2-way image classification set "data" from GitHub (willianmarquesfreire/keras-cnn-rgb); label vocabulary: cats, dogs.

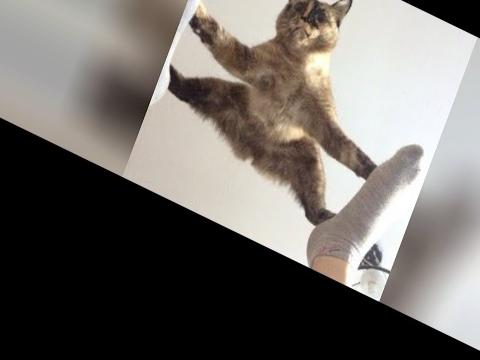
Label: cats

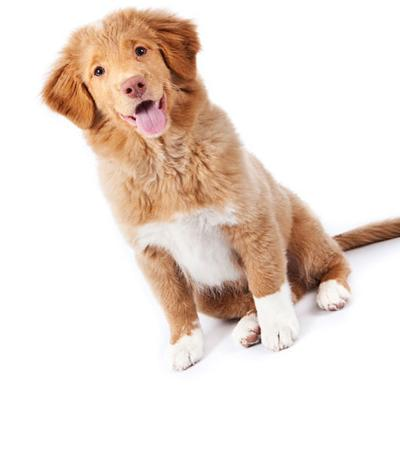
Label: dogs

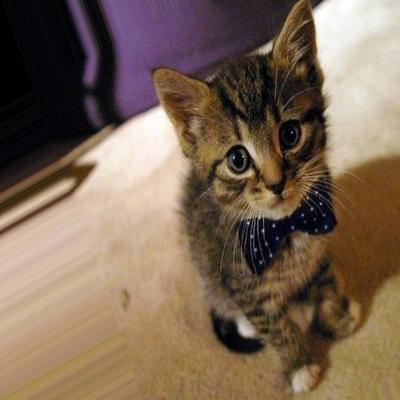
Label: cats

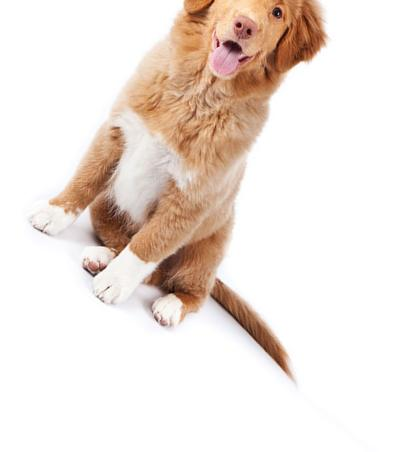
Label: dogs

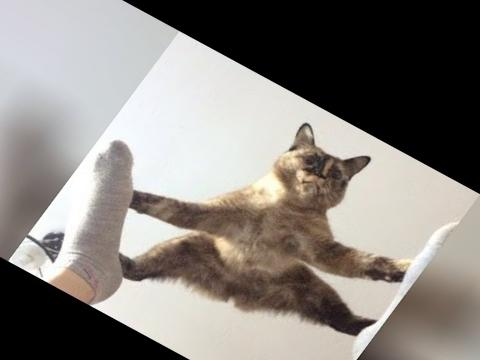
Label: cats

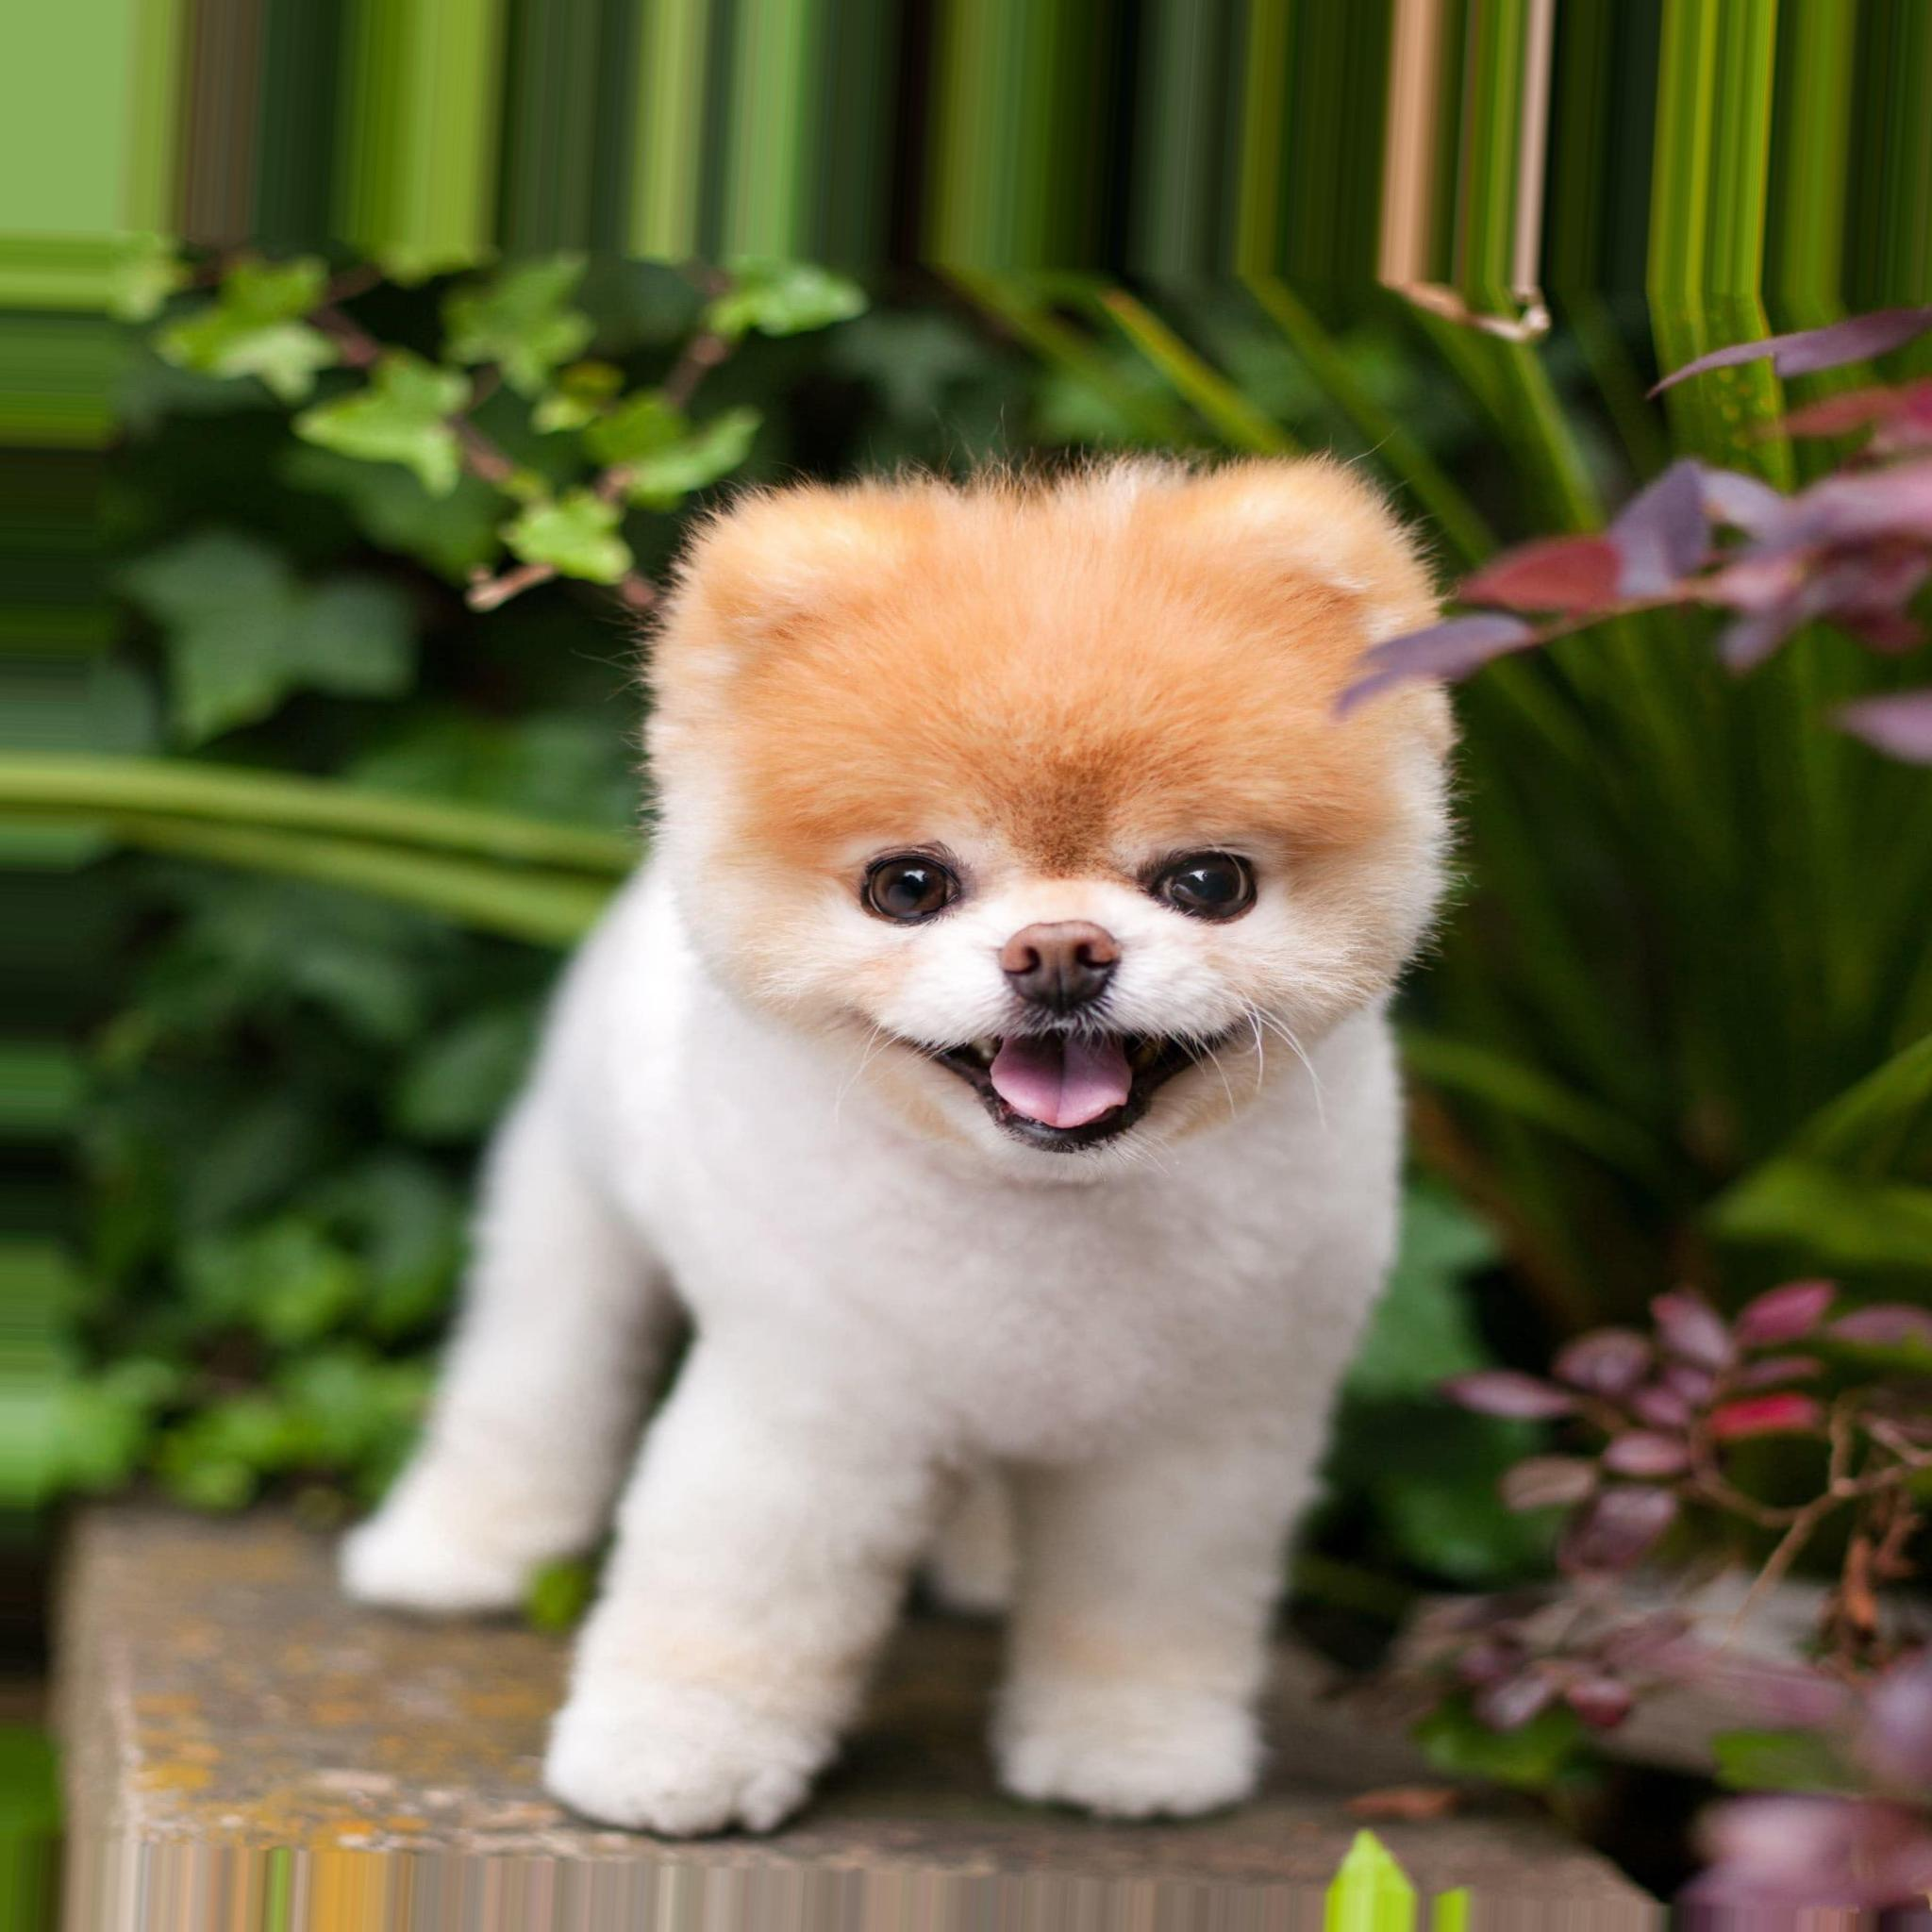
Label: dogs
